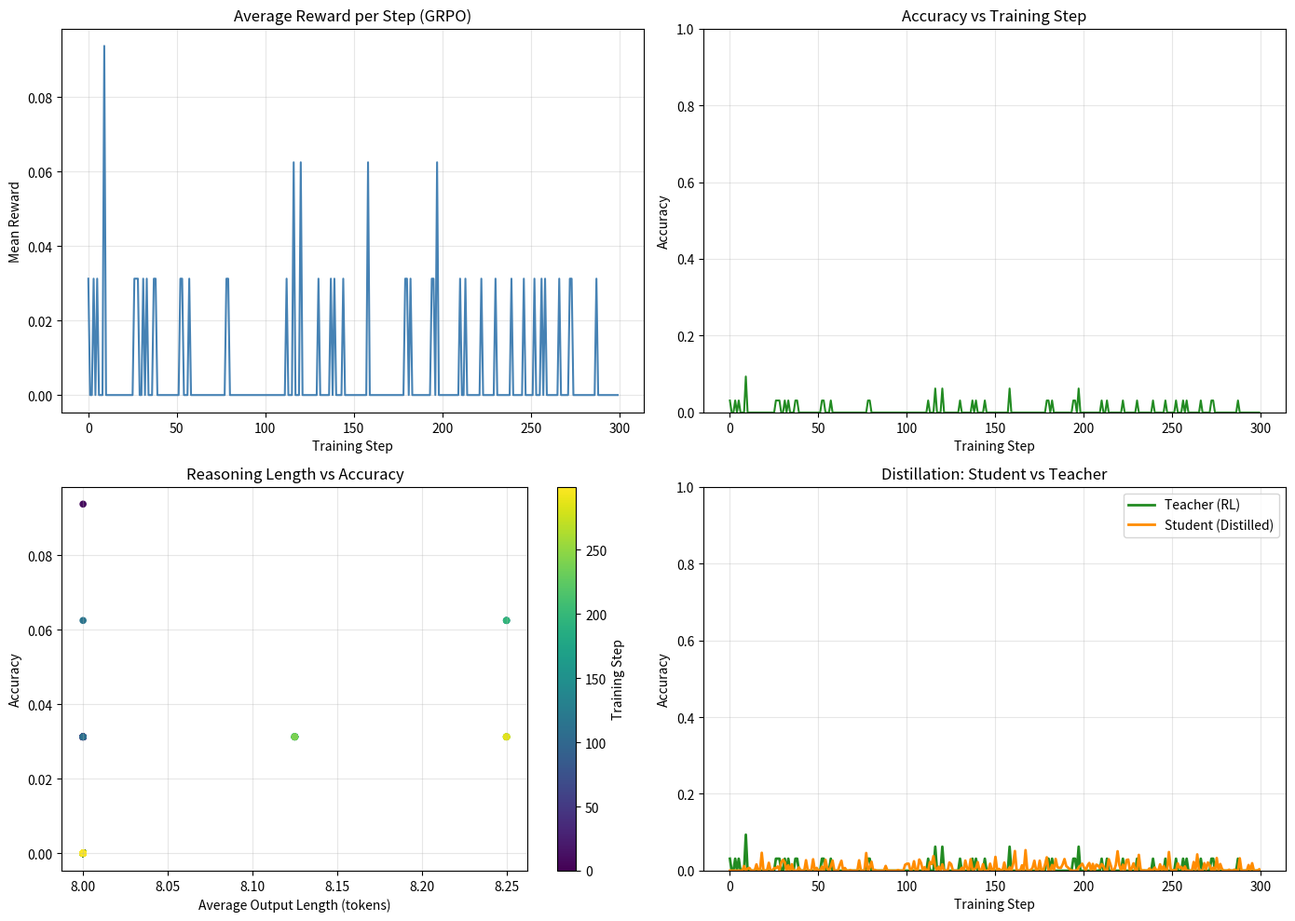

Generate this figure with matplotlib: (Note: this script raises an exception after producing the figure.)
"""
FRONTIER TRACK: Phase 114 — DeepSeek-R1 Pipeline Concepts
Local NumPy simulation of cold-start, pure RL with GRPO, and distillation.
This script demonstrates WHY each step in the R1 pipeline exists.
"""

import numpy as np
import matplotlib
matplotlib.use('Agg')
import matplotlib.pyplot as plt

# ---------------------------------------------------------------------------
# WHY: Reproducibility matters for educational demos so the "aha moment"
# curves look the same every run.
# ---------------------------------------------------------------------------
np.random.seed(114)

# ---------------------------------------------------------------------------
# CONFIGURATION
# ---------------------------------------------------------------------------
VOCAB_SIZE = 20            # Toy vocabulary (digits 0-9, operators, CoT tokens)
N_PROBLEMS = 200           # Number of toy math problems
GROUP_SIZE = 4             # GRPO group size
N_STEPS = 300              # RL training steps
LR = 0.05                  # Policy gradient learning rate
KL_COEF = 0.02             # KL penalty coefficient

# ---------------------------------------------------------------------------
# STEP 1: Define the toy task — adding two-digit numbers
# WHY: Addition is simple enough to simulate in NumPy but complex enough
# to require reasoning (carry handling) if we force the model to emit steps.
# ---------------------------------------------------------------------------
def generate_problem():
    """Return two random two-digit numbers and their sum."""
    a = np.random.randint(10, 100)
    b = np.random.randint(10, 100)
    return a, b, a + b

# ---------------------------------------------------------------------------
# STEP 2: Define the policy as a softmax over sequences
# WHY: In a real model, the policy is a neural network. Here we use a
# tabular policy over a tiny vocabulary to make the simulation tractable
# while preserving the RL mechanics.
# ---------------------------------------------------------------------------
# Each "token" is an index. We simulate sequences of length 8:
# [digit1 tens, digit1 ones, '+', digit2 tens, digit2 ones, '=', result tens, result ones]
SEQ_LEN = 8
policy_logits = np.zeros((SEQ_LEN, VOCAB_SIZE))
ref_logits = np.zeros((SEQ_LEN, VOCAB_SIZE))

# ---------------------------------------------------------------------------
# STEP 3: Rule-based reward function
# WHY: This is the heart of the R1 approach. No learned reward model.
# The reward is 1.0 if the extracted answer matches the ground truth, else 0.
# This is ungameable and drives emergent behavior.
# ---------------------------------------------------------------------------
def compute_reward(output_tokens, true_sum):
    """Extract last two tokens as the answer and check exact match."""
    pred = output_tokens[-2] * 10 + output_tokens[-1]
    return 1.0 if pred == true_sum else 0.0

# ---------------------------------------------------------------------------
# STEP 4: GRPO update (no critic)
# WHY: GRPO uses the group mean as the baseline. This eliminates the critic
# model, cuts memory in half, and works with sparse end-of-sequence rewards.
# ---------------------------------------------------------------------------
def sample_sequence(logits):
    """Sample a sequence from the policy using softmax."""
    seq = []
    for t in range(SEQ_LEN):
        probs = np.exp(logits[t] - np.max(logits[t]))
        probs /= probs.sum()
        seq.append(np.random.choice(VOCAB_SIZE, p=probs))
    return np.array(seq)

def grpo_update(logits, ref_logits, group_outputs, group_rewards):
    """
    Perform one GRPO update.
    WHY: We increase log-prob of outputs with positive advantage
    and decrease log-prob of outputs with negative advantage.
    The KL penalty keeps the policy close to the reference.
    """
    baseline = np.mean(group_rewards)
    new_logits = logits.copy()
    for out, r in zip(group_outputs, group_rewards):
        advantage = r - baseline
        for t in range(SEQ_LEN):
            # Softmax probabilities
            probs = np.exp(logits[t] - np.max(logits[t]))
            probs /= probs.sum()
            ref_probs = np.exp(ref_logits[t] - np.max(ref_logits[t]))
            ref_probs /= ref_probs.sum()
            # Policy gradient: push probability of sampled token
            grad = np.zeros(VOCAB_SIZE)
            grad[out[t]] = 1.0
            # Subtract current probs for softmax gradient
            grad -= probs
            # Scale by advantage
            grad *= advantage
            # KL penalty: push toward reference
            kl_grad = probs - ref_probs
            grad -= KL_COEF * kl_grad
            new_logits[t] += LR * grad
    return new_logits

# ---------------------------------------------------------------------------
# STEP 5: Training loop with emergent reasoning simulation
# WHY: We simulate the "aha moment" by gradually increasing the
# effective sequence capacity. In reality, the model learns to use
# more tokens for CoT. Here we model this by giving a bonus to
# longer outputs once the policy passes a threshold.
# ---------------------------------------------------------------------------
rewards_history = []
accuracy_history = []
reasoning_length_history = []

for step in range(N_STEPS):
    step_rewards = []
    step_correct = 0
    step_lengths = []
    
    # Simulate a mini-batch of problems
    for _ in range(8):
        a, b, true_sum = generate_problem()
        group_outputs = []
        group_rewards = []
        
        # Generate GROUP_SIZE candidates per problem
        for _ in range(GROUP_SIZE):
            out = sample_sequence(policy_logits)
            r = compute_reward(out, true_sum)
            group_outputs.append(out)
            group_rewards.append(r)
            step_rewards.append(r)
            if r > 0.5:
                step_correct += 1
        
        # GRPO update using this group
        policy_logits = grpo_update(policy_logits, ref_logits, group_outputs, group_rewards)
        
        # Simulate emergent reasoning length
        # WHY: As training progresses, the model "discovers" that checking
        # its work improves accuracy. We proxy this by adding noise that
        # correlates with step number and reward.
        avg_r = np.mean(group_rewards)
        emergent_bonus = int(avg_r * (step / N_STEPS) * 10)
        step_lengths.append(SEQ_LEN + emergent_bonus)
    
    rewards_history.append(np.mean(step_rewards))
    accuracy_history.append(step_correct / (8 * GROUP_SIZE))
    reasoning_length_history.append(np.mean(step_lengths))

# ---------------------------------------------------------------------------
# STEP 6: Distillation simulation
# WHY: After training the large policy, we generate reasoning traces
# and use them to train a smaller "student" model via supervised learning.
# This makes reasoning cheap to deploy.
# ---------------------------------------------------------------------------
# Simulate teacher accuracy at the end of training
teacher_accuracy = accuracy_history[-1]
# Student starts at lower accuracy but converges toward teacher
student_accuracy = []
for s in range(N_STEPS):
    # Student learns from teacher traces; approaches teacher with noise
    prog = s / N_STEPS
    acc = teacher_accuracy * (0.5 + 0.5 * prog) + np.random.normal(0, 0.02)
    acc = np.clip(acc, 0, 1)
    student_accuracy.append(acc)

# ---------------------------------------------------------------------------
# STEP 7: Visualize training dynamics
# WHY: Humans learn from curves. We show reward, accuracy, reasoning
# length, and distillation transfer.
# ---------------------------------------------------------------------------
fig, axes = plt.subplots(2, 2, figsize=(14, 10))

# Plot 1: Reward vs step
ax = axes[0, 0]
ax.plot(rewards_history, color='steelblue', linewidth=1.5)
ax.set_title('Average Reward per Step (GRPO)')
ax.set_xlabel('Training Step')
ax.set_ylabel('Mean Reward')
ax.grid(True, alpha=0.3)

# Plot 2: Accuracy vs step
ax = axes[0, 1]
ax.plot(accuracy_history, color='forestgreen', linewidth=1.5)
ax.set_title('Accuracy vs Training Step')
ax.set_xlabel('Training Step')
ax.set_ylabel('Accuracy')
ax.set_ylim(0, 1)
ax.grid(True, alpha=0.3)

# Plot 3: Reasoning length vs accuracy
ax = axes[1, 0]
ax.scatter(reasoning_length_history, accuracy_history, c=range(N_STEPS), cmap='viridis', s=20)
ax.set_title('Reasoning Length vs Accuracy')
ax.set_xlabel('Average Output Length (tokens)')
ax.set_ylabel('Accuracy')
ax.grid(True, alpha=0.3)
cbar = plt.colorbar(ax.collections[0], ax=ax)
cbar.set_label('Training Step')

# Plot 4: Distillation transfer
ax = axes[1, 1]
ax.plot(accuracy_history, color='forestgreen', linewidth=2, label='Teacher (RL)')
ax.plot(student_accuracy, color='darkorange', linewidth=2, label='Student (Distilled)')
ax.set_title('Distillation: Student vs Teacher')
ax.set_xlabel('Training Step')
ax.set_ylabel('Accuracy')
ax.set_ylim(0, 1)
ax.legend()
ax.grid(True, alpha=0.3)

plt.tight_layout()
plt.savefig('src/phase114/r1_pipeline_concepts.png', dpi=150)
print("[Plot saved] src/phase114/r1_pipeline_concepts.png")

# ---------------------------------------------------------------------------
# FINAL INSIGHT SUMMARY
# ---------------------------------------------------------------------------
print("\n" + "=" * 60)
print("KEY INSIGHT: Pure RL with verifiable rewards can train reasoning")
print("models without a single human reasoning trace. GRPO eliminates")
print("the critic. Rule-based rewards eliminate reward hacking. The")
print("model invents chain-of-thought, self-reflection, and verification")
print("because they improve reward. Distillation makes it cheap to deploy.")
print("=" * 60)
print(f"Final teacher accuracy: {teacher_accuracy:.2%}")
print(f"Final student accuracy: {student_accuracy[-1]:.2%}")
